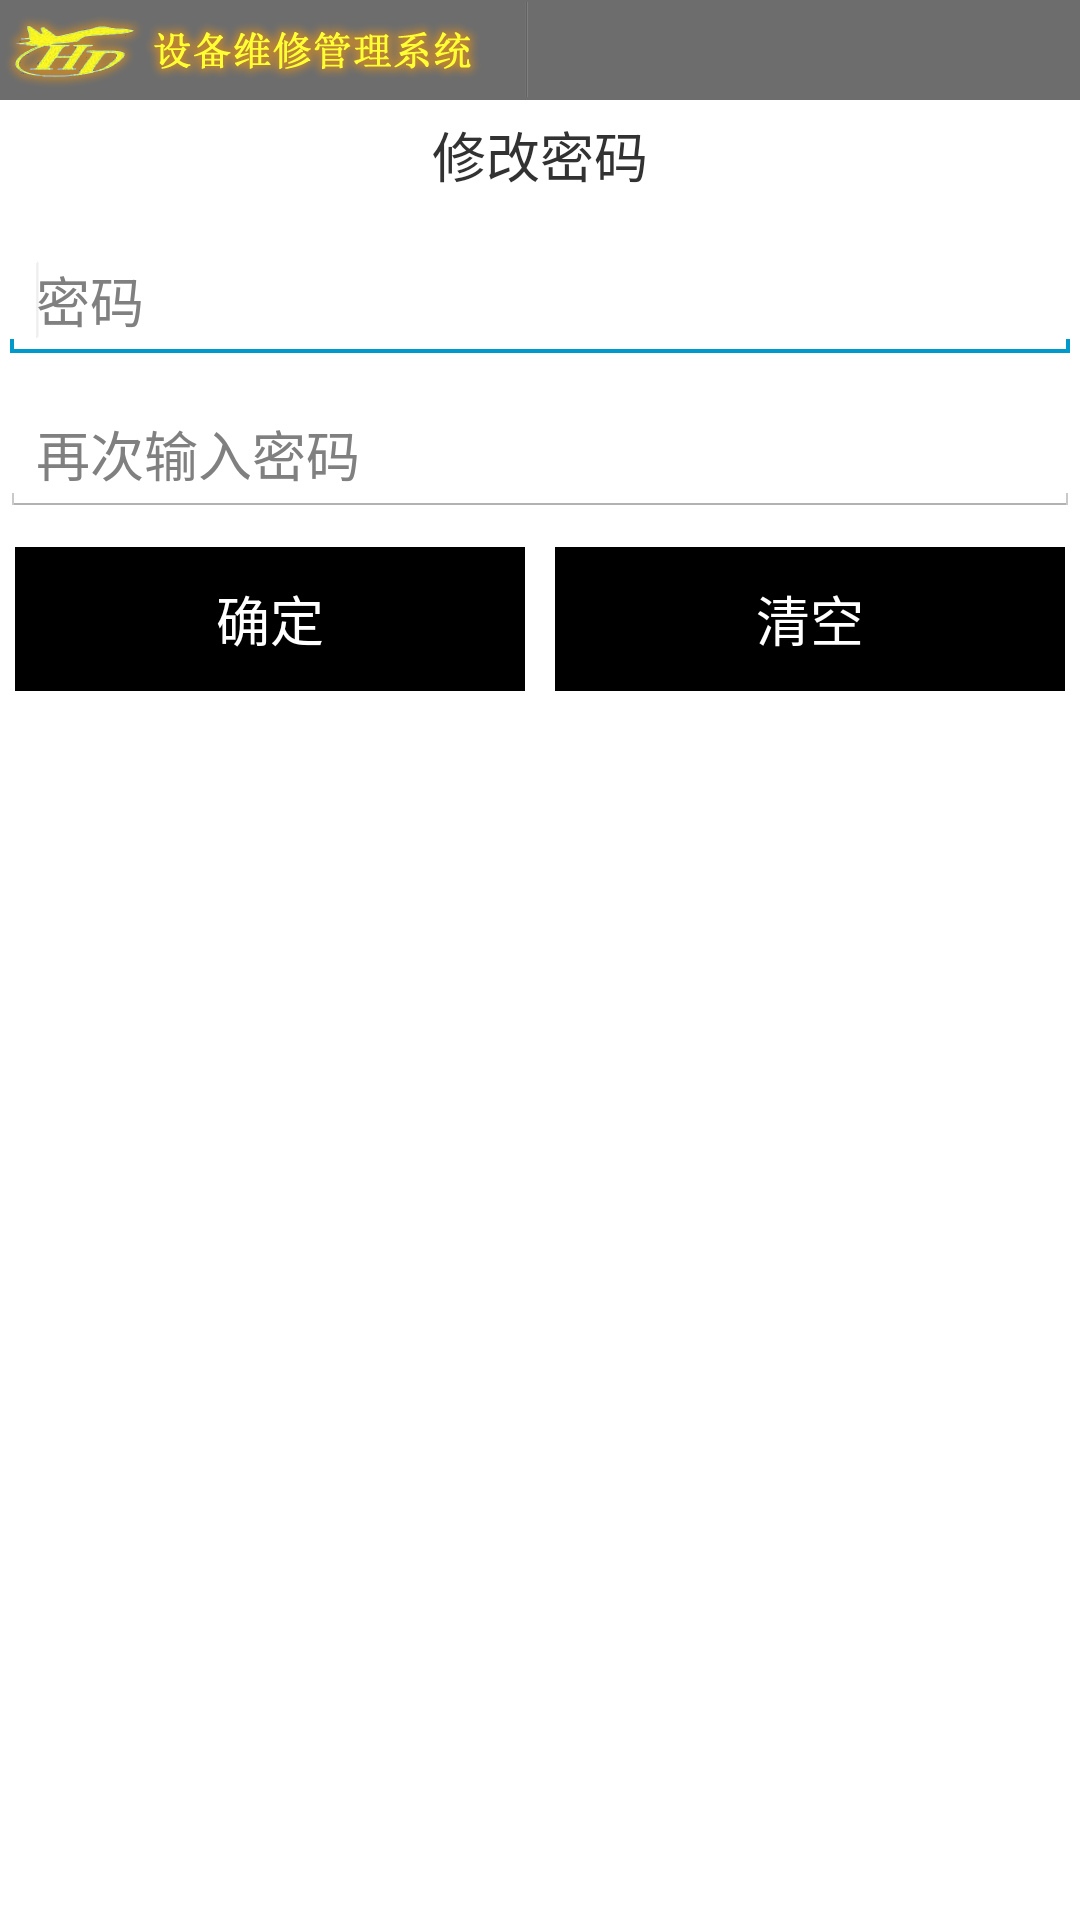

This screen was rendered from an Android layout file. Write that file and the resources it references.
<!-- AndroidManifest.xml: activity theme android:Theme.Holo.Light.NoActionBar -->
<!-- res/layout/activity_updatepwd.xml -->
<?xml version="1.0" encoding="utf-8"?>
<LinearLayout xmlns:android="http://schemas.android.com/apk/res/android"
    android:layout_width="fill_parent"
    android:layout_height="fill_parent"
    android:orientation="vertical" >
<AbsoluteLayout
  
   android:layout_width="1280px"
	    android:layout_height="100px"
   android:background="@drawable/top" >
   
    <TextView android:id="@+id/logout2" 
		  		android:layout_width="wrap_content"
		  		android:layout_height="wrap_content"
		  
		  		android:text="登出系统"
		  		
		  		android:textSize="22px"
		  		android:textColor="#ffffff"
		  		android:layout_x="1154px"
      android:layout_y="35px"/>
    </AbsoluteLayout>
    <TextView
        android:layout_width="fill_parent"
        android:layout_height="wrap_content"
        android:layout_marginBottom="15dp"
        android:layout_marginTop="5dp"
        android:gravity="center"
        android:text="修改密码"
        android:textSize="18dp" />

    <EditText
        android:id="@+id/mypwd"
        android:layout_width="match_parent"
        android:layout_height="wrap_content"
        android:ems="10"
        android:hint="密码"
        android:inputType="textPassword" >

        <requestFocus />
    </EditText>

    <EditText
        android:id="@+id/mypwd_again"
        android:layout_width="match_parent"
        android:layout_height="wrap_content"
        android:layout_marginTop="10dp"
        android:ems="10"
        android:hint="再次输入密码"
        android:singleLine="true"
        android:inputType="textPassword"
        android:maxLength="12" />



    <LinearLayout
        android:id="@+id/mypwd_view"
        android:layout_width="fill_parent"
        android:layout_height="wrap_content"
        android:layout_gravity="center"
        android:layout_marginTop="10dp"
        android:orientation="horizontal"
        android:weightSum="2" >

        <Button
            android:id="@+id/mypwd_save_btn"
            android:layout_width="wrap_content"
            android:layout_height="wrap_content"
            android:layout_gravity="center"
            android:layout_marginLeft="5dp"
            android:layout_marginRight="5dp"
            android:layout_weight="1"
            android:background="#000000"
            android:text="确定"
            android:textColor="#FFFFFF" />

        <Button
            android:id="@+id/mypwd_clear_all"
            android:layout_width="wrap_content"
            android:layout_height="wrap_content"
            android:layout_gravity="center"
            android:layout_marginLeft="5dp"
            android:layout_marginRight="5dp"
            android:layout_weight="1"
            android:background="#000000"
            android:text="清空"
            android:textColor="#FFFFFF" />
    </LinearLayout>


</LinearLayout>
<!-- resources referenced by this layout -->
<resources>
  <!-- drawable top: png bitmap (drawable-mdpi, 98659 bytes) -->
</resources>
